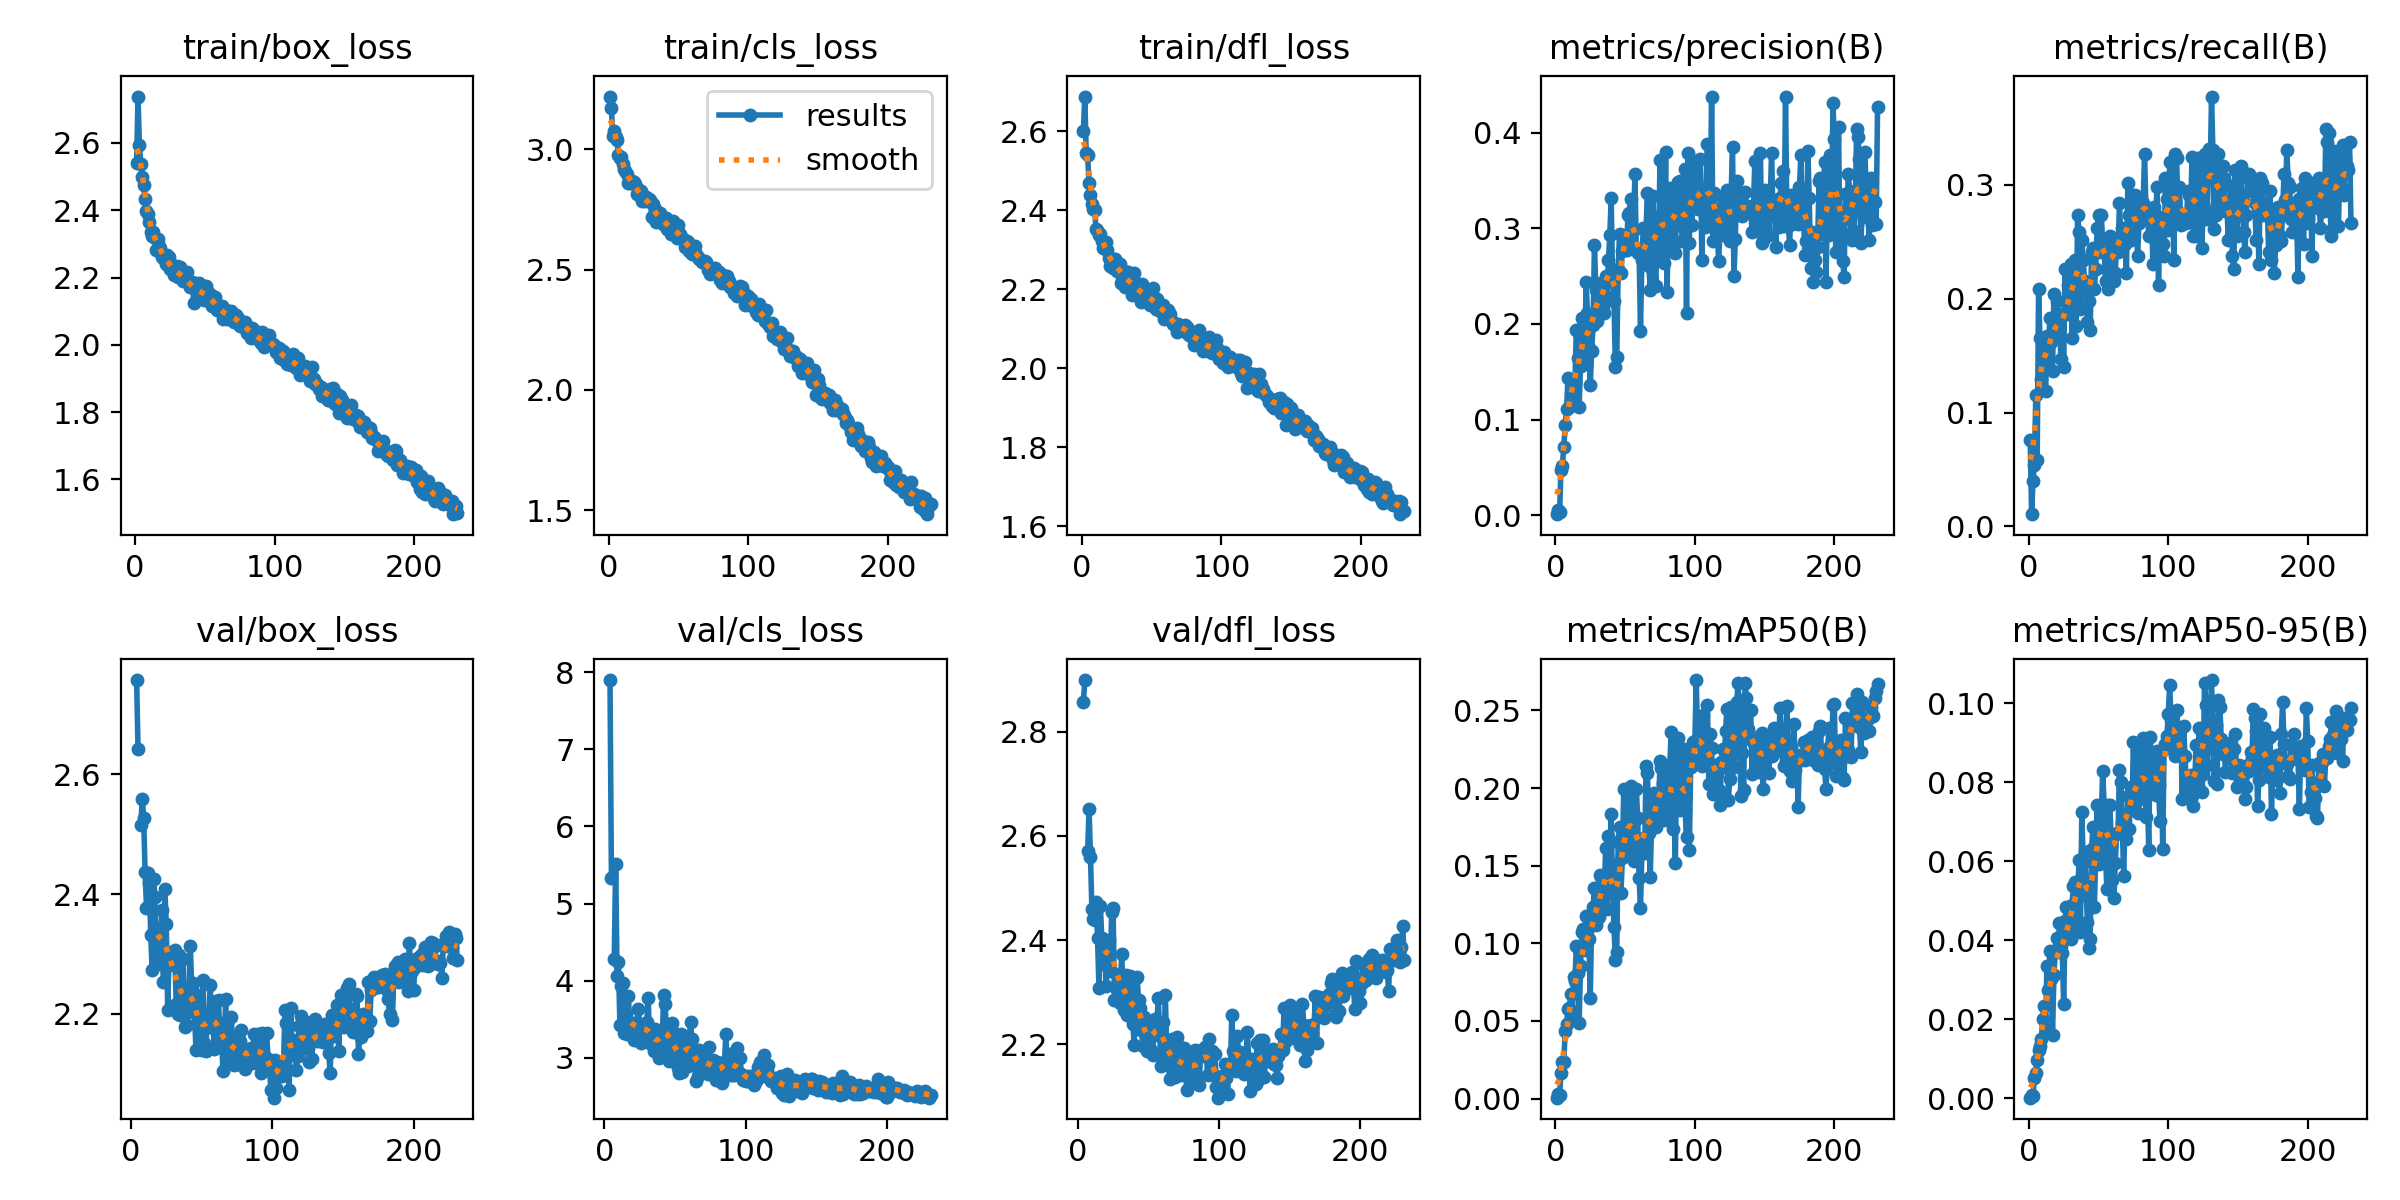

The table this chart was drawn from, first rows:
epoch, time, train/box_loss, train/cls_loss, train/dfl_loss, metrics/precision(B), metrics/recall(B), metrics/mAP50(B), metrics/mAP50-95(B), val/box_loss, val/cls_loss, val/dfl_loss, lr/pg0, lr/pg1, lr/pg2
1, 370.6, 2.539, 3.22, 2.601, 0.00102, 0.07554, 0.00055, 0.00017, nan, nan, nan, 0.000662, 0.000662, 0.000662
2, 832.6, 2.738, 3.171, 2.688, 0.005, 0.01079, 0.00312, 0.0009, nan, nan, nan, 0.001329, 0.001329, 0.001329
3, 1513, 2.593, 3.055, 2.546, 0.00377, 0.03957, 0.00206, 0.00048, nan, nan, nan, 0.001995, 0.001995, 0.001995
4, 2196, 2.538, 3.075, 2.54, 0.04759, 0.05396, 0.01615, 0.00527, 2.758, 7.897, 2.857, 0.002, 0.002, 0.002
5, 2670, 2.498, 3.053, 2.47, 0.05177, 0.1151, 0.0233, 0.00638, 2.642, 5.338, 2.899, 0.001999, 0.001999, 0.001999
6, 3009, 2.474, 3.04, 2.438, 0.07134, 0.05859, 0.02328, 0.00965, nan, nan, nan, 0.001999, 0.001999, 0.001999
7, 3438, 2.432, 2.977, 2.417, 0.0939, 0.2086, 0.04333, 0.01226, 2.515, 4.282, 2.571, 0.001998, 0.001998, 0.001998
8, 3711, 2.397, 2.965, 2.403, 0.1106, 0.1655, 0.04832, 0.01313, 2.56, 5.508, 2.652, 0.001997, 0.001997, 0.001997
9, 4100, 2.389, 2.97, 2.402, 0.1436, 0.1295, 0.05757, 0.01513, 2.527, 4.06, 2.56, 0.001997, 0.001997, 0.001997
10, 4492, 2.366, 2.939, 2.353, 0.113, 0.1475, 0.05803, 0.02002, 2.437, 4.241, 2.46, 0.001996, 0.001996, 0.001996
11, 4929, 2.336, 2.919, 2.35, 0.1402, 0.1583, 0.06745, 0.02338, 2.377, 3.427, 2.441, 0.001995, 0.001995, 0.001995
12, 5453, 2.322, 2.91, 2.338, 0.1247, 0.1187, 0.05424, 0.01743, 2.436, 3.933, 2.439, 0.001993, 0.001993, 0.001993
13, 5924, 2.335, 2.899, 2.339, 0.1154, 0.1671, 0.07856, 0.0335, 2.419, 3.967, 2.474, 0.001992, 0.001992, 0.001992
14, 6624, 2.319, 2.859, 2.322, 0.1389, 0.1475, 0.0756, 0.02731, 2.331, 3.323, 2.405, 0.001991, 0.001991, 0.001991
15, 7174, 2.281, 2.861, 2.304, 0.1933, 0.1835, 0.09836, 0.03738, 2.274, 3.567, 2.309, 0.001989, 0.001989, 0.001989
16, 7614, 2.315, 2.87, 2.314, 0.1648, 0.1618, 0.08115, 0.03007, 2.426, 3.304, 2.466, 0.001988, 0.001988, 0.001988
17, 8127, 2.294, 2.867, 2.32, 0.1136, 0.1367, 0.04873, 0.0161, 2.395, 3.801, 2.405, 0.001986, 0.001986, 0.001986
18, 8392, 2.288, 2.863, 2.299, 0.1558, 0.2045, 0.08538, 0.03129, 2.283, 3.406, 2.386, 0.001984, 0.001984, 0.001984
19, 8783, 2.261, 2.857, 2.28, 0.2067, 0.1655, 0.1073, 0.03705, 2.311, 3.388, 2.382, 0.001982, 0.001982, 0.001982
20, 9214, 2.259, 2.815, 2.259, 0.1978, 0.1978, 0.1089, 0.04054, 2.284, 3.449, 2.312, 0.00198, 0.00198, 0.00198
21, 9679, 2.264, 2.837, 2.267, 0.1595, 0.187, 0.09537, 0.0381, 2.34, 3.235, 2.35, 0.001978, 0.001978, 0.001978
22, 10013, 2.24, 2.811, 2.254, 0.2439, 0.1799, 0.1174, 0.0443, 2.373, 3.415, 2.4, 0.001976, 0.001976, 0.001976
23, 39161, 2.267, 2.827, 2.277, 0.211, 0.1472, 0.1085, 0.03853, 2.254, 3.458, 2.34, 0.001974, 0.001974, 0.001974
24, 39423, 2.262, 2.785, 2.277, 0.1744, 0.187, 0.1029, 0.03679, 2.408, 3.638, 2.454, 0.001971, 0.001971, 0.001971
25, 39679, 2.225, 2.795, 2.247, 0.1361, 0.1403, 0.06459, 0.02394, 2.35, 3.441, 2.462, 0.001969, 0.001969, 0.001969
26, 39908, 2.225, 2.784, 2.268, 0.1722, 0.2266, 0.1163, 0.04497, 2.206, 3.193, 2.285, 0.001966, 0.001966, 0.001966
27, 40143, 2.222, 2.801, 2.263, 0.1988, 0.187, 0.1234, 0.04838, 2.302, 3.275, 2.308, 0.001964, 0.001964, 0.001964
28, 40406, 2.208, 2.788, 2.217, 0.2827, 0.2122, 0.1353, 0.04527, 2.304, 3.393, 2.336, 0.001961, 0.001961, 0.001961
29, 40782, 2.214, 2.794, 2.232, 0.2354, 0.187, 0.1116, 0.04291, 2.29, 3.24, 2.308, 0.001958, 0.001958, 0.001958
30, 41029, 2.234, 2.788, 2.234, 0.2036, 0.2302, 0.1206, 0.04038, 2.283, 3.472, 2.28, 0.001955, 0.001955, 0.001955
31, 41298, 2.203, 2.72, 2.207, 0.2203, 0.1655, 0.1169, 0.04902, 2.307, 3.779, 2.373, 0.001952, 0.001952, 0.001952
32, 41557, 2.232, 2.775, 2.244, 0.2253, 0.2266, 0.144, 0.05378, 2.217, 3.218, 2.316, 0.001948, 0.001948, 0.001948
33, 41868, 2.205, 2.754, 2.244, 0.2424, 0.2338, 0.1427, 0.05462, 2.2, 3.181, 2.266, 0.001945, 0.001945, 0.001945
34, 42151, 2.189, 2.698, 2.216, 0.2174, 0.1763, 0.1219, 0.04466, 2.298, 3.26, 2.333, 0.001941, 0.001941, 0.001941
35, 42411, 2.193, 2.725, 2.204, 0.2115, 0.2734, 0.1305, 0.05104, 2.198, 3.091, 2.256, 0.001938, 0.001938, 0.001938
36, 42759, 2.194, 2.711, 2.186, 0.2497, 0.259, 0.1611, 0.06022, 2.241, 3.376, 2.29, 0.001934, 0.001934, 0.001934
37, 43131, 2.217, 2.738, 2.241, 0.2284, 0.1906, 0.1224, 0.04211, 2.291, 3.267, 2.331, 0.00193, 0.00193, 0.00193
38, 49814, 2.187, 2.713, 2.219, 0.2667, 0.2518, 0.1691, 0.0724, 2.179, 3.146, 2.26, 0.001927, 0.001927, 0.001927
39, 50242, 2.172, 2.691, 2.194, 0.2932, 0.2338, 0.1516, 0.0596, 2.212, 2.998, 2.24, 0.001923, 0.001923, 0.001923
40, 50939, 2.179, 2.703, 2.195, 0.3315, 0.2158, 0.1832, 0.06221, 2.182, 3.094, 2.198, 0.001919, 0.001919, 0.001919
41, 51411, 2.186, 2.716, 2.2, 0.2436, 0.2086, 0.1341, 0.05413, 2.222, 3.264, 2.328, 0.001914, 0.001914, 0.001914
42, 51750, 2.123, 2.671, 2.168, 0.2239, 0.1799, 0.1103, 0.04469, 2.314, 3.81, 2.33, 0.00191, 0.00191, 0.00191
43, 52122, 2.183, 2.683, 2.214, 0.1547, 0.1978, 0.08919, 0.03802, 2.247, 3.703, 2.285, 0.001906, 0.001906, 0.001906
44, 52365, 2.165, 2.667, 2.191, 0.1655, 0.1727, 0.0944, 0.0404, 2.252, 3.323, 2.27, 0.001901, 0.001901, 0.001901
45, 52573, 2.161, 2.649, 2.178, 0.2572, 0.241, 0.1651, 0.06306, 2.201, 3.044, 2.228, 0.001897, 0.001897, 0.001897
46, 52890, 2.184, 2.7, 2.2, 0.2946, 0.2446, 0.1746, 0.06868, 2.139, 2.96, 2.198, 0.001892, 0.001892, 0.001892
47, 55967, 2.145, 2.669, 2.177, 0.2532, 0.2086, 0.1324, 0.04841, 2.231, 3.399, 2.252, 0.001887, 0.001887, 0.001887
48, 56359, 2.147, 2.66, 2.172, 0.2768, 0.2266, 0.1548, 0.06167, 2.201, 3.449, 2.227, 0.001882, 0.001882, 0.001882
49, 56961, 2.134, 2.632, 2.161, 0.288, 0.2626, 0.1991, 0.07411, 2.151, 2.994, 2.187, 0.001878, 0.001878, 0.001878
50, 57735, 2.152, 2.685, 2.177, 0.2914, 0.2734, 0.1607, 0.05941, 2.14, 3.179, 2.208, 0.001873, 0.001873, 0.001873
51, 58337, 2.174, 2.647, 2.204, 0.2776, 0.241, 0.1585, 0.06385, 2.256, 3.233, 2.233, 0.001867, 0.001867, 0.001867
52, 58699, 2.157, 2.634, 2.162, 0.3145, 0.2734, 0.1799, 0.07203, 2.151, 2.875, 2.189, 0.001862, 0.001862, 0.001862
53, 59079, 2.134, 2.628, 2.15, 0.3162, 0.2462, 0.195, 0.08281, 2.138, 2.81, 2.18, 0.001857, 0.001857, 0.001857
54, 59312, 2.147, 2.624, 2.175, 0.331, 0.2446, 0.2012, 0.07424, 2.197, 3.305, 2.233, 0.001851, 0.001851, 0.001851
55, 59586, 2.115, 2.595, 2.154, 0.2807, 0.2158, 0.1572, 0.06118, 2.179, 2.814, 2.249, 0.001846, 0.001846, 0.001846
56, 59888, 2.122, 2.618, 2.145, 0.2986, 0.2266, 0.1528, 0.05295, 2.249, 3.158, 2.242, 0.00184, 0.00184, 0.00184
57, 60188, 2.141, 2.617, 2.153, 0.3566, 0.2086, 0.1802, 0.07433, 2.197, 3.202, 2.288, 0.001835, 0.001835, 0.001835
58, 60461, 2.121, 2.578, 2.159, 0.2786, 0.2554, 0.1997, 0.07431, 2.187, 3.084, 2.216, 0.001829, 0.001829, 0.001829
59, 60754, 2.103, 2.571, 2.125, 0.2744, 0.2482, 0.1808, 0.06691, 2.142, 2.899, 2.159, 0.001823, 0.001823, 0.001823
60, 61242, 2.103, 2.565, 2.147, 0.2774, 0.241, 0.1421, 0.05527, 2.221, 3.257, 2.243, 0.001817, 0.001817, 0.001817
... 171 more rows
